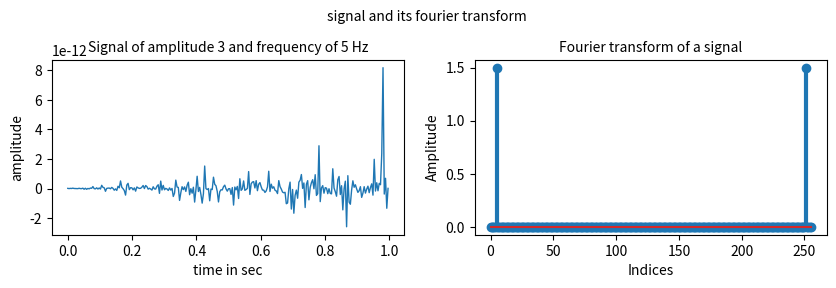

This chart was generated by the following Python code:
import numpy as np
import matplotlib.pyplot as plt

# step by step coding for Fourier Transform ( no build in function)

# generating signal
srate = 256  # sampling rate in Hz
t = np.arange(0., 1., 1/srate)  # time vector in seconds
amp = 3
f = 5
x = amp * np.sin(2 * np.pi * f * t) # digital signal

# initializing fourier coefficient
X = np.zeros(len(t), dtype=complex)

for freq in range(0, len(t)):
    # create complex sine wave (csw) or complex component and compute dot product with signal
    csw = np.exp(-1j*2*np.pi*freq*t) # creating complex signal to multiply e^-jw
    X[freq] = np.sum(np.multiply(x, csw)) # ( discrete time signal *  e^jw )


# extract amplitudes
amps = np.abs(X) / len(t) 

# plotting the signal and its fourier transform
plt.figure(figsize=(10,5))
plt.suptitle("signal and its fourier transform", fontsize = 10)

plt.subplot(2, 2 , 1)
plt.plot(t, X, linewidth= 1)
plt.title('Signal of amplitude 3 and frequency of 5 Hz', fontsize = 10)
plt.xlabel('time in sec', fontsize = 10)
plt.ylabel('amplitude', fontsize = 10)

plt.subplot(2, 2 , 2)
markerline, stemlines, baseline = plt.stem(amps)
plt.setp(stemlines, 'linewidth', 3)
plt.title('Fourier transform of a signal', fontsize = 10)
plt.xlabel('Indices', fontsize = 10)
plt.ylabel('Amplitude', fontsize = 10)
